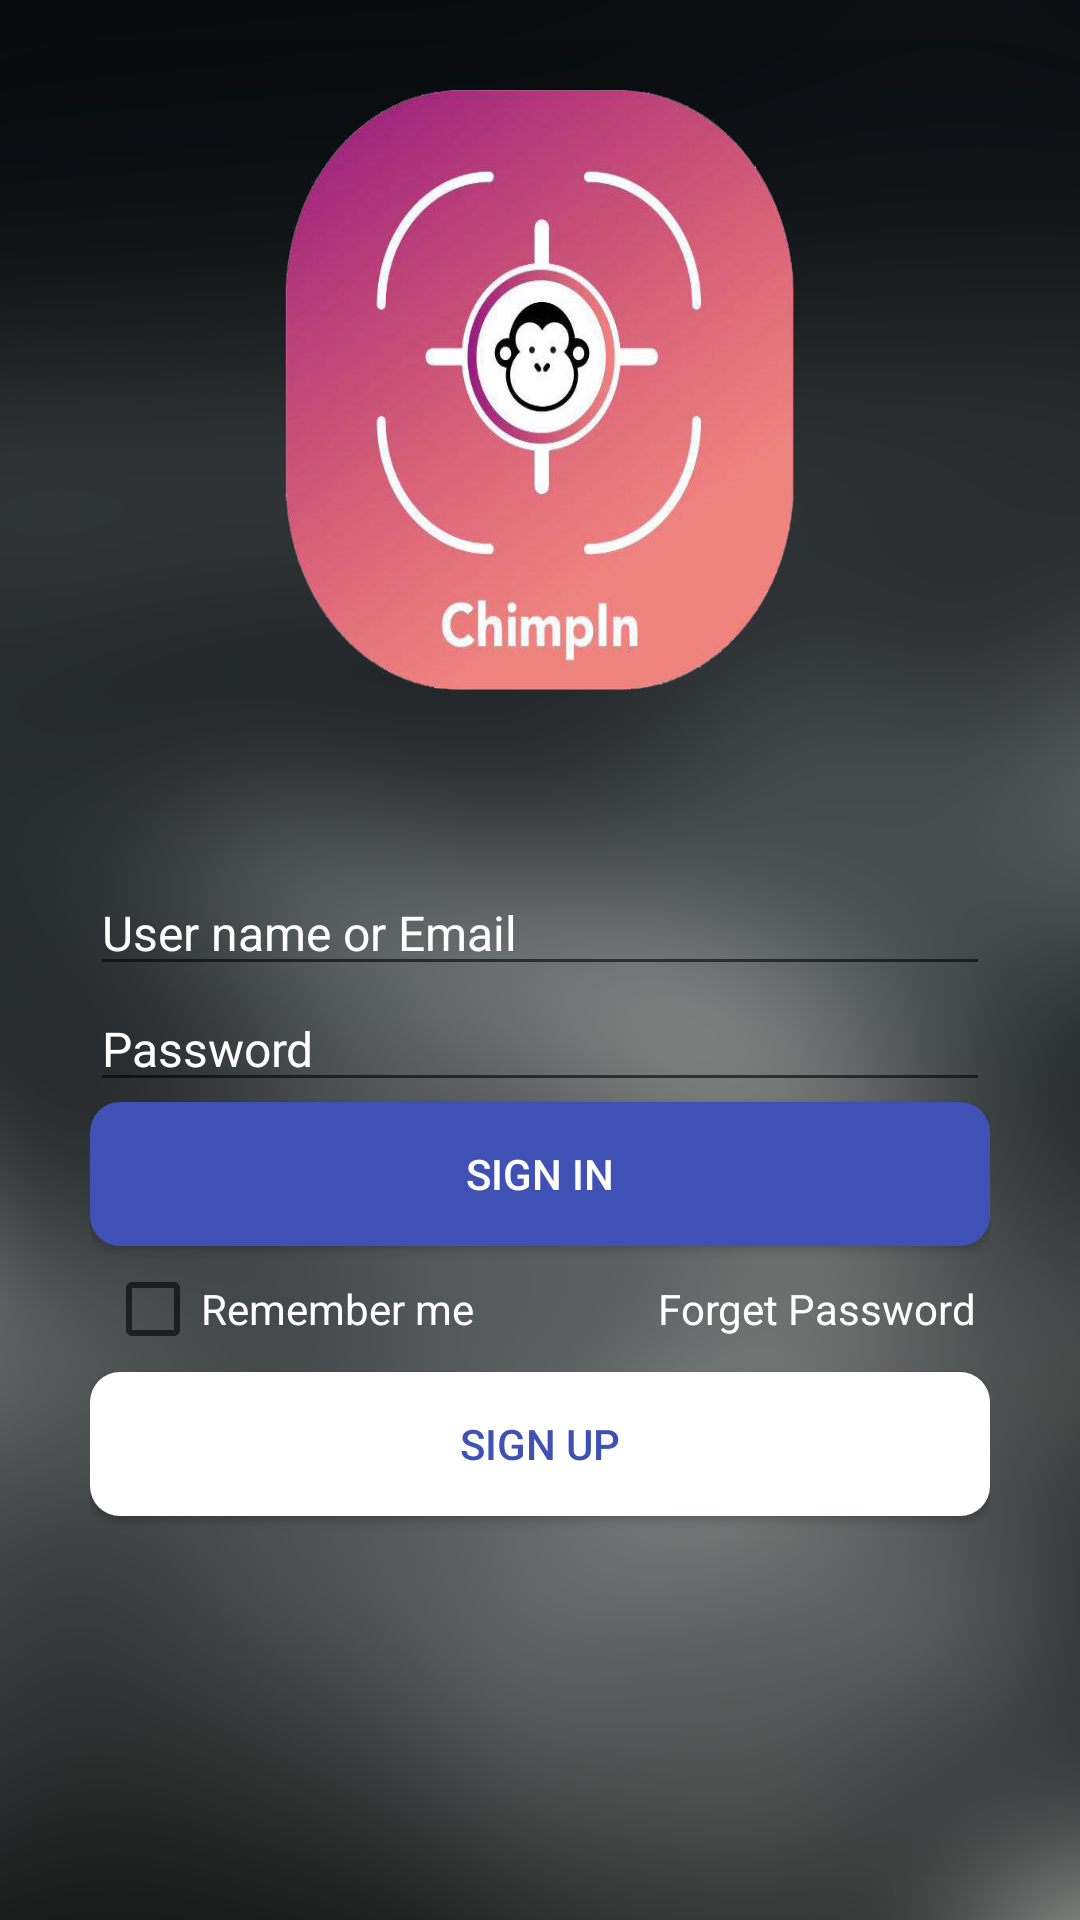

Android layout source for this screen:
<!-- AndroidManifest.xml: application theme AppTheme -->
<!-- res/layout/activity_log_in.xml -->
<?xml version="1.0" encoding="utf-8"?>
<LinearLayout xmlns:android="http://schemas.android.com/apk/res/android"
    xmlns:app="http://schemas.android.com/apk/res-auto"
    xmlns:tools="http://schemas.android.com/tools"
    android:layout_width="match_parent"
    android:layout_height="match_parent"
    android:background="@drawable/bg"
    android:orientation="vertical"
    tools:context="com.indeves.chmplinapp.MainActivity">

    <ScrollView
        android:layout_width="match_parent"
        android:layout_height="wrap_content">

        <LinearLayout
            android:layout_width="match_parent"
            android:layout_height="wrap_content"
            android:orientation="vertical">

            <ImageView
                android:layout_width="170dp"
                android:layout_height="200dp"
                android:layout_gravity="center"
                android:layout_margin="30dp"
                android:layout_weight="1"
                android:background="@drawable/logo" />

            <LinearLayout
                android:layout_width="match_parent"
                android:layout_height="wrap_content"
                android:layout_margin="30dp"
                android:layout_weight="1"
                android:orientation="vertical">

                <EditText
                    android:id="@+id/logIn_userName"
                    android:layout_width="match_parent"
                    android:layout_height="wrap_content"
                    android:hint="@string/logInUser"
                    android:textColor="@color/colorWhite"
                    android:textColorHint="@color/colorWhite"
                    android:textSize="16sp" />

                <EditText
                    android:id="@+id/logIn_pass"
                    android:layout_width="match_parent"
                    android:layout_height="wrap_content"
                    android:hint="@string/pass"
                    android:textColor="@color/colorWhite"

                    android:textColorHint="@color/colorWhite"
                    android:textSize="16sp" />


                <Button
                    android:id="@+id/LogIn_button_userSignUp"
                    android:layout_width="match_parent"
                    android:layout_height="wrap_content"
                    android:background="@drawable/button"
                    android:text="@string/signIN"

                    android:textColor="@color/colorWhite" />

                <LinearLayout
                    android:layout_width="match_parent"
                    android:layout_height="wrap_content"
                    android:layout_margin="5dp"
                    android:orientation="horizontal">

                    <CheckBox
                        android:layout_width="match_parent"
                        android:layout_height="wrap_content"
                        android:layout_weight="1"
                        android:text="@string/remMe"
                        android:textColor="@color/colorWhite" />

                    <TextView
                        android:id="@+id/logIn_Button_forgetPass"
                        android:layout_width="match_parent"
                        android:layout_height="wrap_content"
                        android:layout_weight="1"
                        android:gravity="right"
                        android:text="@string/forgPass"
                        android:textColor="@color/colorWhite" />

                </LinearLayout>

                <Button
                    android:id="@+id/LogIn_button_ProSignUp"
                    android:layout_width="match_parent"
                    android:layout_height="wrap_content"
                    android:layout_marginBottom="8dp"
                    android:background="@drawable/button_white"
                    android:text="@string/signUp"
                    android:textColor="@color/colorPrimary" />
            </LinearLayout>
        </LinearLayout>
    </ScrollView>
</LinearLayout>
<!-- resources referenced by this layout -->
<resources>
  <color name="colorPrimary">#3F51B5</color>
  <color name="colorWhite">#ffff</color>
  <!-- drawable bg: png bitmap (drawable-v24, 121031 bytes) -->
  <!-- drawable button (drawable) -->
  <shape xmlns:xmls="http://schemas.android.com/aapt"
      xmlns:android="http://schemas.android.com/apk/res/android"
      android:shape="rectangle">
      <solid android:color="@color/colorPrimary"/>
      <corners android:radius="10dp"/>
  </shape>
  <!-- drawable button_white (drawable) -->
  <shape xmlns:xmls="http://schemas.android.com/aapt"
      xmlns:android="http://schemas.android.com/apk/res/android"
      android:shape="rectangle">
      <solid android:color="@color/colorWhite"/>
      <corners android:radius="10dp"/>
  </shape>
  <!-- drawable logo: png bitmap (drawable-v24, 209182 bytes) -->
  <string name="forgPass">Forget Password</string>
  <string name="logInUser">User name or Email</string>
  <string name="pass">Password</string>
  <string name="remMe">Remember me</string>
  <string name="signIN">Sign in</string>
  <string name="signUp">Sign Up</string>
  <style name="AppTheme" parent="Base.Theme.AppCompat.Light.DarkActionBar">
  
  
          
          <item name="colorPrimary">@color/colorPrimary</item>
          <item name="colorPrimaryDark">@color/colorPrimaryDark</item>
          <item name="colorAccent">@color/colorAccent</item>
      </style>
  <color name="colorPrimaryDark">#303F9F</color>
  <color name="colorAccent">#FF4081</color>
</resources>
